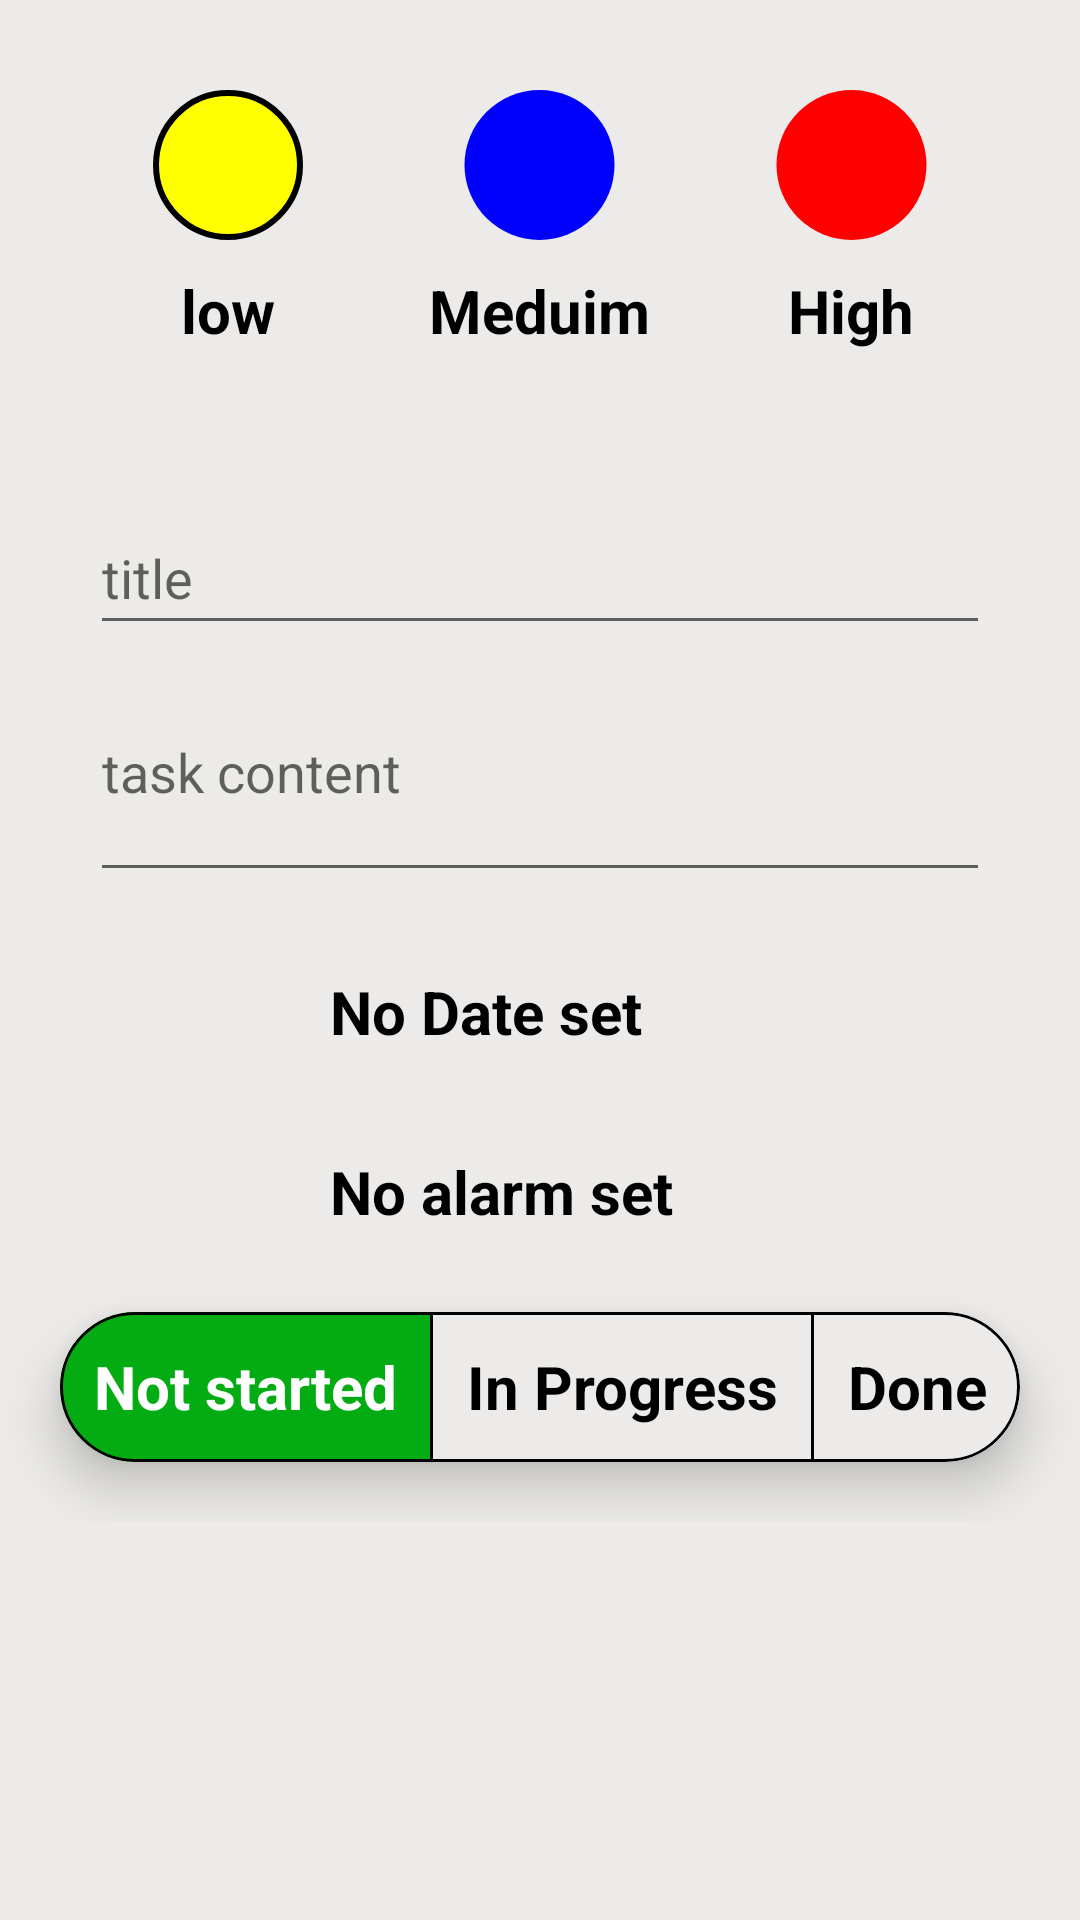

Write the Android layout XML for this screen, with the resource values it uses.
<!-- AndroidManifest.xml: application theme Theme.ScrumBoard -->
<!-- res/layout/activity_add_task.xml -->
<?xml version="1.0" encoding="utf-8"?>
<ScrollView
    xmlns:android="http://schemas.android.com/apk/res/android"
    xmlns:app="http://schemas.android.com/apk/res-auto"
    xmlns:tools="http://schemas.android.com/tools"
    android:layout_width="match_parent"
    android:layout_height="match_parent"
    android:background="@color/Caparol"
    tools:context=".AddTaskActivity">


 <LinearLayout
     android:layout_width="match_parent"
     android:layout_height="match_parent"
     android:orientation="vertical">
     <LinearLayout
         android:id="@+id/linear1"
         android:layout_width="match_parent"
         android:layout_height="wrap_content"
         android:orientation="vertical"
         app:layout_constraintEnd_toEndOf="parent"
         app:layout_constraintStart_toStartOf="parent"
         app:layout_constraintTop_toTopOf="parent">


         <LinearLayout
             android:layout_width="match_parent"
             android:layout_height="wrap_content"
             android:layout_marginLeft="20dp"
             android:layout_marginTop="30dp"
             android:paddingLeft="30dp"
             android:paddingRight="30dp"
             android:layout_marginRight="20dp"
             android:gravity="center"
             android:orientation="horizontal">

             <LinearLayout

                 android:layout_width="wrap_content"
                 android:layout_height="wrap_content"
                 android:layout_weight="1"
                 android:layout_marginRight="40dp"
                 android:orientation="vertical">

                 <ImageView
                     android:id="@+id/priority_low"
                     android:layout_width="match_parent"
                     android:layout_height="wrap_content"
                     app:srcCompat="@drawable/selected_yellow_circle" />

                 <TextView
                     android:layout_width="match_parent"
                     android:layout_height="wrap_content"
                     android:layout_marginTop="10dp"
                     android:gravity="center"
                     android:text="low"
                     android:textColor="@color/black"
                     android:textSize="20dp"
                     android:textStyle="bold" />
             </LinearLayout>

             <LinearLayout

                 android:layout_width="wrap_content"
                 android:layout_height="wrap_content"
                 android:layout_weight="1"
                 android:layout_marginRight="40dp"
                 android:orientation="vertical">

                 <ImageView
                     android:id="@+id/priority_meduim"
                     android:layout_width="match_parent"
                     android:layout_height="wrap_content"
                     app:srcCompat="@drawable/blue_circle" />

                 <TextView
                     android:layout_width="match_parent"
                     android:layout_height="wrap_content"
                     android:layout_marginTop="10dp"
                     android:gravity="center"
                     android:text="Meduim"
                     android:textColor="@color/black"
                     android:textSize="20dp"
                     android:textStyle="bold" />
             </LinearLayout>

             <LinearLayout

                 android:layout_width="wrap_content"
                 android:layout_height="wrap_content"
                 android:layout_weight="1"
                 android:orientation="vertical">

                 <ImageView
                     android:id="@+id/priority_high"
                     android:layout_width="match_parent"
                     android:layout_height="wrap_content"
                     app:srcCompat="@drawable/red_circle" />

                 <TextView
                     android:layout_width="match_parent"
                     android:layout_height="wrap_content"
                     android:layout_marginTop="10dp"
                     android:gravity="center"
                     android:text="High"
                     android:textColor="@color/black"
                     android:textSize="20dp"
                     android:textStyle="bold" />
             </LinearLayout>
         </LinearLayout>

         <EditText

             android:id="@+id/title"
             android:layout_width="match_parent"
             android:layout_height="wrap_content"
             android:layout_marginLeft="30dp"
             android:layout_marginTop="50dp"
             android:layout_marginRight="30dp"
             android:ems="10"
             android:hint="title"
             android:inputType="textPersonName"
             android:minHeight="48dp" />

         <EditText
             android:id="@+id/content"
             android:layout_width="match_parent"
             android:layout_height="wrap_content"
             android:layout_marginLeft="30dp"
             android:layout_marginTop="20dp"
             android:layout_marginRight="30dp"
             android:ems="10"
             android:gravity="top|left"
             android:hint="task content"
             android:inputType="textMultiLine"
             android:minLines="2" />

         <LinearLayout
             android:layout_width="match_parent"
             android:layout_height="wrap_content"
             android:layout_marginLeft="30dp"
             android:layout_marginRight="30dp"
             android:layout_marginTop="20dp"
             android:orientation="horizontal">

             <ImageView
                 android:id="@+id/date_picker"
                 android:layout_width="40dp"
                 android:layout_height="40dp"

                 app:srcCompat="@drawable/date" />

             <TextView
                 android:id="@+id/picked_date"
                 android:layout_width="wrap_content"
                 android:layout_height="wrap_content"
                 android:layout_gravity="center"
                 android:layout_marginStart="40dp"
                 android:layout_weight="1"
                 android:textColor="@color/black"
                 android:textSize="20sp"
                 android:textStyle="bold"
                 android:text="No Date set"/>
         </LinearLayout>

         <LinearLayout
             android:layout_width="match_parent"
             android:layout_height="wrap_content"
             android:layout_marginLeft="30dp"
             android:layout_marginRight="30dp"
             android:layout_marginTop="20dp"
             android:orientation="horizontal">

             <ImageView
                 android:id="@+id/time_picker"
                 android:layout_width="40dp"
                 android:layout_height="40dp"

                 app:srcCompat="@drawable/alarm" />

             <TextView
                 android:id="@+id/picked_time"
                 android:layout_width="wrap_content"
                 android:layout_height="wrap_content"
                 android:layout_gravity="center"
                 android:layout_marginStart="40dp"
                 android:layout_weight="1"
                 android:textColor="@color/black"
                 android:textSize="20sp"
                 android:textStyle="bold"
                 android:text="No alarm set"/>
         </LinearLayout>


     </LinearLayout>

     <com.google.android.material.card.MaterialCardView
         android:layout_width="match_parent"
         android:layout_height="0dp"
         android:layout_marginLeft="20dp"
         android:layout_marginTop="20dp"
         android:layout_marginRight="20dp"
         android:layout_marginBottom="20dp"
         android:layout_weight="1"
         app:cardCornerRadius="30dp"
         app:cardElevation="10dp"
         app:layout_constraintTop_toBottomOf="@+id/linear1"
         app:strokeColor="@color/black"
         app:strokeWidth="1dp">

         <LinearLayout
             android:layout_width="match_parent"
             android:layout_height="50dp"
             android:orientation="horizontal">

             <TextView
                 android:id="@+id/not_started_option"
                 android:layout_width="wrap_content"
                 android:layout_height="50dp"
                 android:layout_weight="1"
                 android:background="@color/Sharmorck"
                 android:gravity="center"
                 android:padding="10dp"
                 android:text="Not started"
                 android:textColor="@color/white"
                 android:textSize="20sp"
                 android:textStyle="bold" />

             <View
                 android:layout_width="1dp"
                 android:layout_height="50dp"
                 android:background="@android:color/black" />

             <TextView
                 android:id="@+id/in_progress_option"
                 android:layout_width="wrap_content"
                 android:layout_height="50dp"
                 android:layout_weight="1"
                 android:background="@color/Caparol"
                 android:gravity="center"
                 android:padding="10dp"
                 android:text="In Progress"
                 android:textColor="@color/black"
                 android:textSize="20sp"
                 android:textStyle="bold" />

             <View
                 android:layout_width="1dp"
                 android:layout_height="50dp"
                 android:background="@android:color/black" />

             <TextView
                 android:id="@+id/done_option"
                 android:layout_width="wrap_content"
                 android:layout_height="50dp"
                 android:layout_weight="1"
                 android:background="@color/Caparol"

                 android:gravity="center"
                 android:padding="10dp"
                 android:text="Done"
                 android:textColor="@color/black"
                 android:textSize="20sp"
                 android:textStyle="bold" />
         </LinearLayout>
     </com.google.android.material.card.MaterialCardView>

 </LinearLayout>


</ScrollView>
<!-- resources referenced by this layout -->
<resources>
  <color name="Caparol">#ecebe9</color>
  <color name="Sharmorck">#03AC13</color>
  <color name="black">#FF000000</color>
  <color name="white">#FFFFFFFF</color>
  <!-- drawable blue_circle (drawable) -->
  <?xml version="1.0" encoding="utf-8"?>
  <shape xmlns:android="http://schemas.android.com/apk/res/android"
      android:shape="oval">
      <solid android:color="@color/Blue" />
      <size
          android:width="50dp"
          android:height="50dp" />
  </shape>
  <!-- drawable red_circle (drawable) -->
  <?xml version="1.0" encoding="utf-8"?>
  <shape xmlns:android="http://schemas.android.com/apk/res/android"
      android:shape="oval">
      <solid android:color="@color/Red" />
      <size
          android:width="50dp"
          android:height="50dp" />
  </shape>
  <!-- drawable selected_yellow_circle (drawable) -->
  <?xml version="1.0" encoding="utf-8"?>
  <shape xmlns:android="http://schemas.android.com/apk/res/android"
      android:shape="oval">
      <solid android:color="@color/Yellow" />
      <size
          android:width="50dp"
          android:height="50dp" />
      <stroke android:width="2dp"/>
  
  </shape>
  <style name="Theme.ScrumBoard" parent="Theme.MaterialComponents.DayNight.DarkActionBar">
          
          <item name="colorPrimary">@color/purple_500</item>
          <item name="colorPrimaryVariant">@color/purple_700</item>
          <item name="colorOnPrimary">@color/white</item>
          
          <item name="colorSecondary">@color/teal_200</item>
          <item name="colorSecondaryVariant">@color/teal_700</item>
          <item name="colorOnSecondary">@color/black</item>
          
          <item name="android:statusBarColor" tools:targetApi="l">?attr/colorPrimaryVariant</item>
          
      </style>
  <color name="Blue">#0000FF</color>
  <color name="Red">#FF0000</color>
  <color name="Yellow">#FFFF00</color>
  <color name="purple_500">#FF6200EE</color>
  <color name="purple_700">#FF3700B3</color>
  <color name="teal_200">#FF03DAC5</color>
  <color name="teal_700">#FF018786</color>
</resources>
